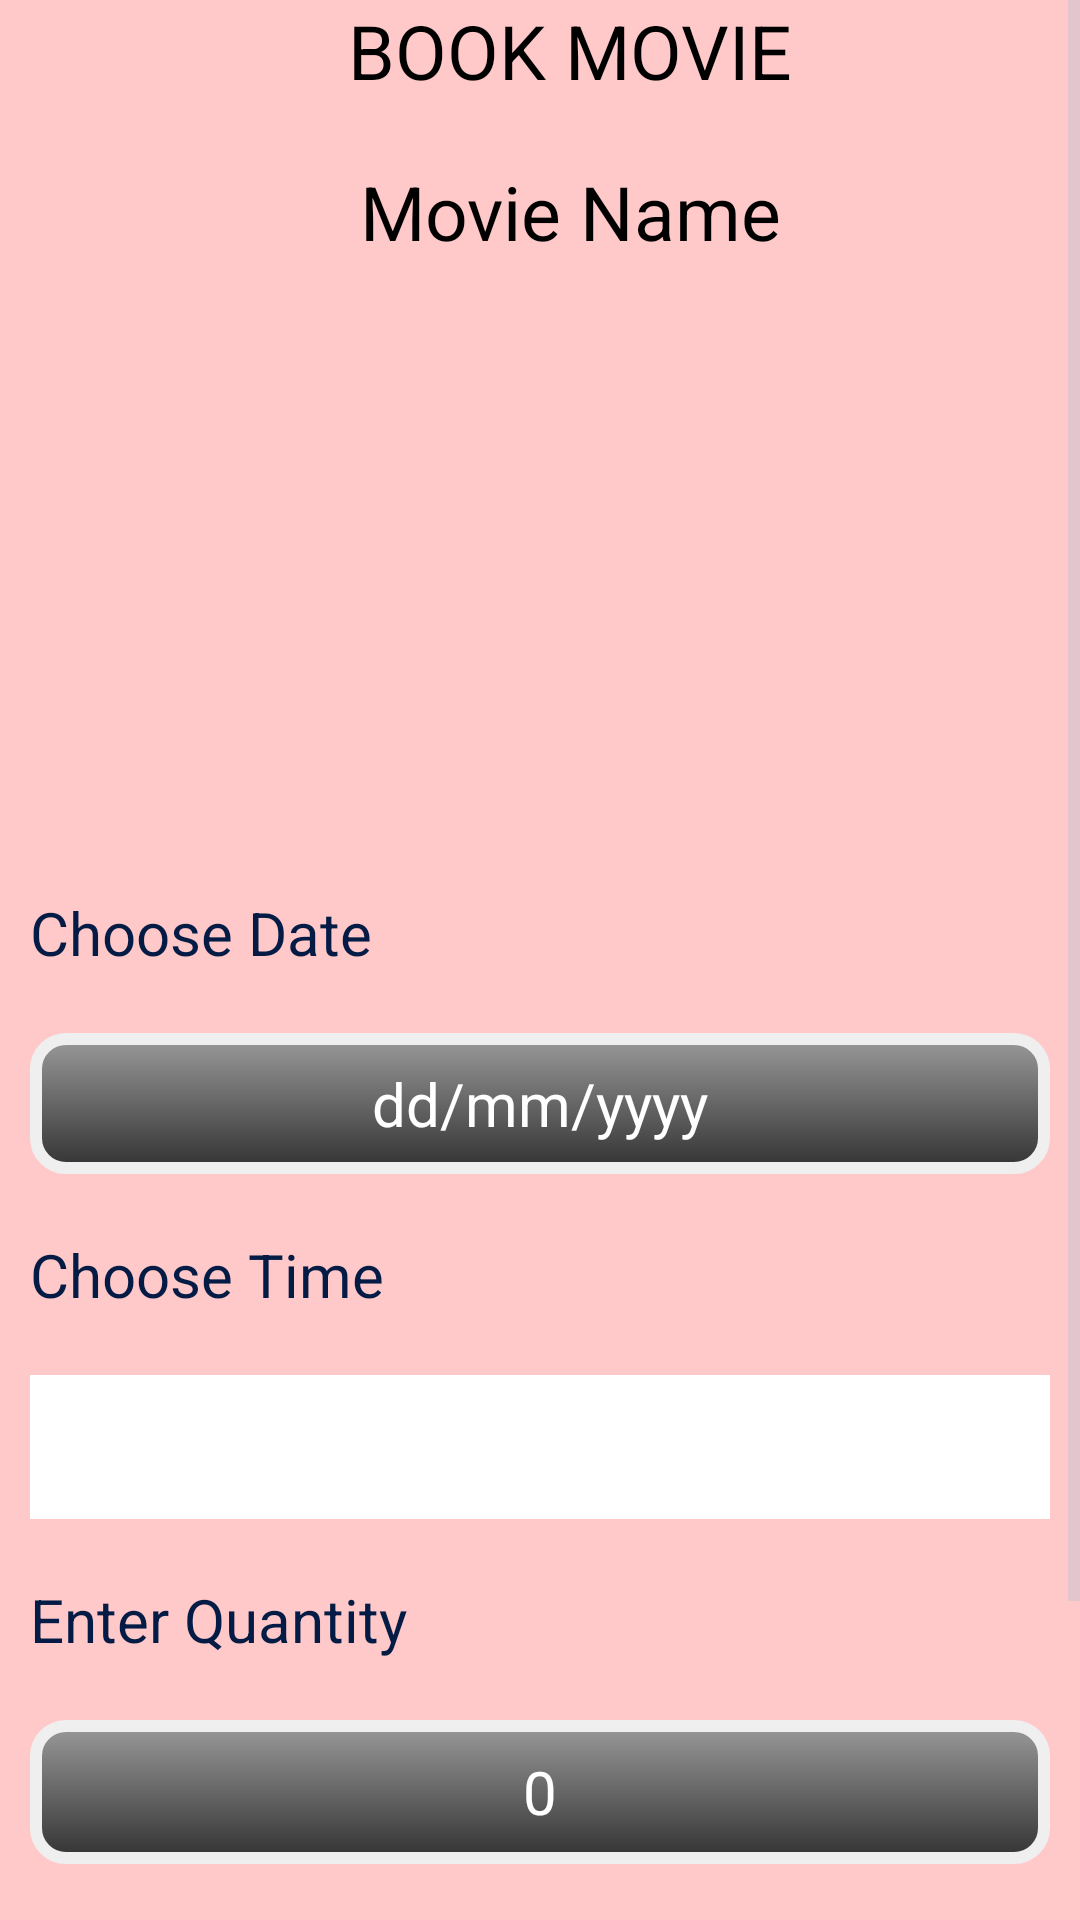

Android layout source for this screen:
<!-- AndroidManifest.xml: application theme Theme.MyCinema -->
<!-- res/layout/activity_booking.xml -->
<?xml version="1.0" encoding="utf-8"?>
<RelativeLayout xmlns:android="http://schemas.android.com/apk/res/android"
    xmlns:app="http://schemas.android.com/apk/res-auto"
    xmlns:tools="http://schemas.android.com/tools"
    android:layout_width="match_parent"
    android:layout_height="match_parent"
    android:background="#FFC9C9"
    tools:context=".BookActivity">

    <ScrollView
        android:layout_width="match_parent"
        android:layout_height="wrap_content">
        <LinearLayout
            android:layout_width="match_parent"
            android:layout_height="match_parent"
            android:orientation="vertical">
            <TextView
                android:layout_width="match_parent"
                android:layout_height="wrap_content"
                android:id="@+id/title"
                android:gravity="center"
                android:text="BOOK MOVIE"
                android:textColor="@color/black"
                android:textSize="25dp"
                android:layout_marginLeft="20dp"/>

            <TextView
                android:layout_width="match_parent"
                android:layout_height="wrap_content"
                android:id="@+id/movieName"
                android:gravity="center"
                android:text="Movie Name"
                android:textColor="@color/black"
                android:layout_below="@+id/title"
                android:textSize="25dp"
                android:layout_marginLeft="20dp"
                android:layout_marginTop="20dp"/>

            <ImageView
                android:layout_width="360dp"
                android:layout_height="160dp"
                android:id="@+id/movieImage"
                android:layout_below="@+id/movieName"
                android:layout_marginLeft="20dp"
                android:layout_marginTop="20dp"
                android:layout_marginBottom="20dp"
                android:layout_centerHorizontal="true"


                />


            <TextView
                android:id="@+id/movieDate"
                android:layout_width="wrap_content"
                android:layout_height="wrap_content"
                android:layout_below="@id/movieImage"
                android:layout_marginVertical="10dp"
                android:gravity="center_vertical"
                android:text="Choose Date"
                android:textColor="#041C45"
                android:layout_margin="10dp"
                android:textSize="20sp" />

            <TextView
                android:id="@+id/date"
                android:layout_width="match_parent"
                android:layout_height="wrap_content"
                android:layout_below="@id/movieDate"
                android:layout_marginStart="10dp"
                android:layout_marginTop="10dp"
                android:layout_marginEnd="10dp"
                android:layout_marginBottom="10dp"
                android:background="@drawable/textcustom"
                android:gravity="center"
                android:text="dd/mm/yyyy"
                android:textColor="@color/white"
                android:textSize="20dp" />


            <TextView
                android:id="@+id/movieTime"
                android:layout_width="wrap_content"
                android:layout_height="wrap_content"
                android:layout_below="@id/date"
                android:layout_marginVertical="10dp"
                android:layout_marginStart="10dp"
                android:layout_marginTop="10dp"
                android:layout_marginEnd="10dp"
                android:layout_marginBottom="10dp"
                android:gravity="center_vertical"
                android:text="Choose Time"
                android:textColor="#041C45"
                android:textSize="20sp" />

            <Spinner
                android:id="@+id/spinnerTime"
                android:layout_width="match_parent"
                android:layout_height="wrap_content"
                android:layout_below="@id/movieTime"
                android:layout_centerHorizontal="true"
                android:layout_marginStart="10dp"
                android:layout_marginTop="10dp"
                android:layout_marginEnd="10dp"
                android:layout_marginBottom="10dp"
                android:background="@color/white"
                android:dropDownWidth="match_parent"
                android:dropDownHeight="wrap_content"
                android:dropDownHorizontalOffset="50dp"
                android:dropDownVerticalOffset="50dp"
                android:dropDownSelector="@color/white"
                android:minHeight="48dp"
                android:padding="10dp"
                android:popupBackground="@drawable/textcustom"
                android:spinnerMode="dropdown" />

            <TextView
                android:layout_width="wrap_content"
                android:layout_height="wrap_content"
                android:id="@+id/movieQuantity"
                android:layout_below="@id/spinnerTime"
                android:layout_marginVertical="10dp"
                android:layout_marginStart="10dp"
                android:layout_marginTop="10dp"
                android:layout_marginEnd="10dp"
                android:layout_marginBottom="10dp"
                android:gravity="center_vertical"
                android:text="Enter Quantity"
                android:textColor="#041C45"
                android:textSize="20sp" />

            <EditText
                android:id="@+id/quantity"
                android:layout_width="match_parent"
                android:layout_height="wrap_content"
                android:layout_below="@id/movieQuantity"
                android:layout_marginStart="10dp"
                android:layout_marginTop="10dp"
                android:layout_marginEnd="10dp"
                android:layout_marginBottom="10dp"
                android:background="@drawable/textcustom"
                android:gravity="center"
                android:inputType="number"
                android:minHeight="48dp"
                android:text="0"
                android:textColor="@color/white"
                android:textSize="20dp" />


            <androidx.appcompat.widget.AppCompatButton
                android:layout_width="match_parent"
                android:layout_height="wrap_content"
                android:id="@+id/chooseSeats"
                android:layout_below="@+id/quantity"
                android:layout_marginTop="10dp"
                android:layout_marginBottom="10dp"
                android:background="@drawable/textcustom"
                android:text="Choose Seats"
                android:textColor="@color/white"
                android:textSize="20dp" />

            <androidx.appcompat.widget.AppCompatButton
                android:id="@+id/book"
                android:layout_width="match_parent"
                android:layout_height="wrap_content"
                android:layout_alignParentBottom="true"
                android:layout_marginStart="10dp"
                android:layout_marginTop="10dp"
                android:layout_marginEnd="10dp"
                android:layout_marginBottom="10dp"
                android:background="@drawable/textcustom"
                android:onClick="book"
                android:text="Book"
                android:textColor="@color/white"
                android:textSize="20dp" />



        </LinearLayout>
    </ScrollView>


    <WebView
        android:id="@+id/webView"
        android:visibility="gone"
        android:layout_width="match_parent"
        android:layout_height="match_parent" />

</RelativeLayout>
<!-- resources referenced by this layout -->
<resources>
  <color name="black">#FF000000</color>
  <color name="white">#FFFFFFFF</color>
  <!-- drawable textcustom (drawable) -->
  <?xml version="1.0" encoding="utf-8"?>
  <shape xmlns:android="http://schemas.android.com/apk/res/android">
  
      
      <gradient
          android:angle="90"
          android:endColor="#999999"
          android:startColor="#333333" />
  
      
      <stroke
          android:width="4dp"
          android:color="#EFEFEF" />
  
      
      <corners android:radius="10dp" />
  
      
      <padding
          android:bottom="10dp"
          android:left="10dp"
          android:right="10dp"
          android:top="10dp" />
  
  </shape>
  <style name="Theme.MyCinema" parent="Base.Theme.MyCinema" />
  <style name="Base.Theme.MyCinema" parent="Theme.Material3.Dark.NoActionBar">
          
          
          <item name="android:textColor">@color/black</item>
          <item name="colorPrimary">#FFC9C9</item>
      </style>
</resources>
